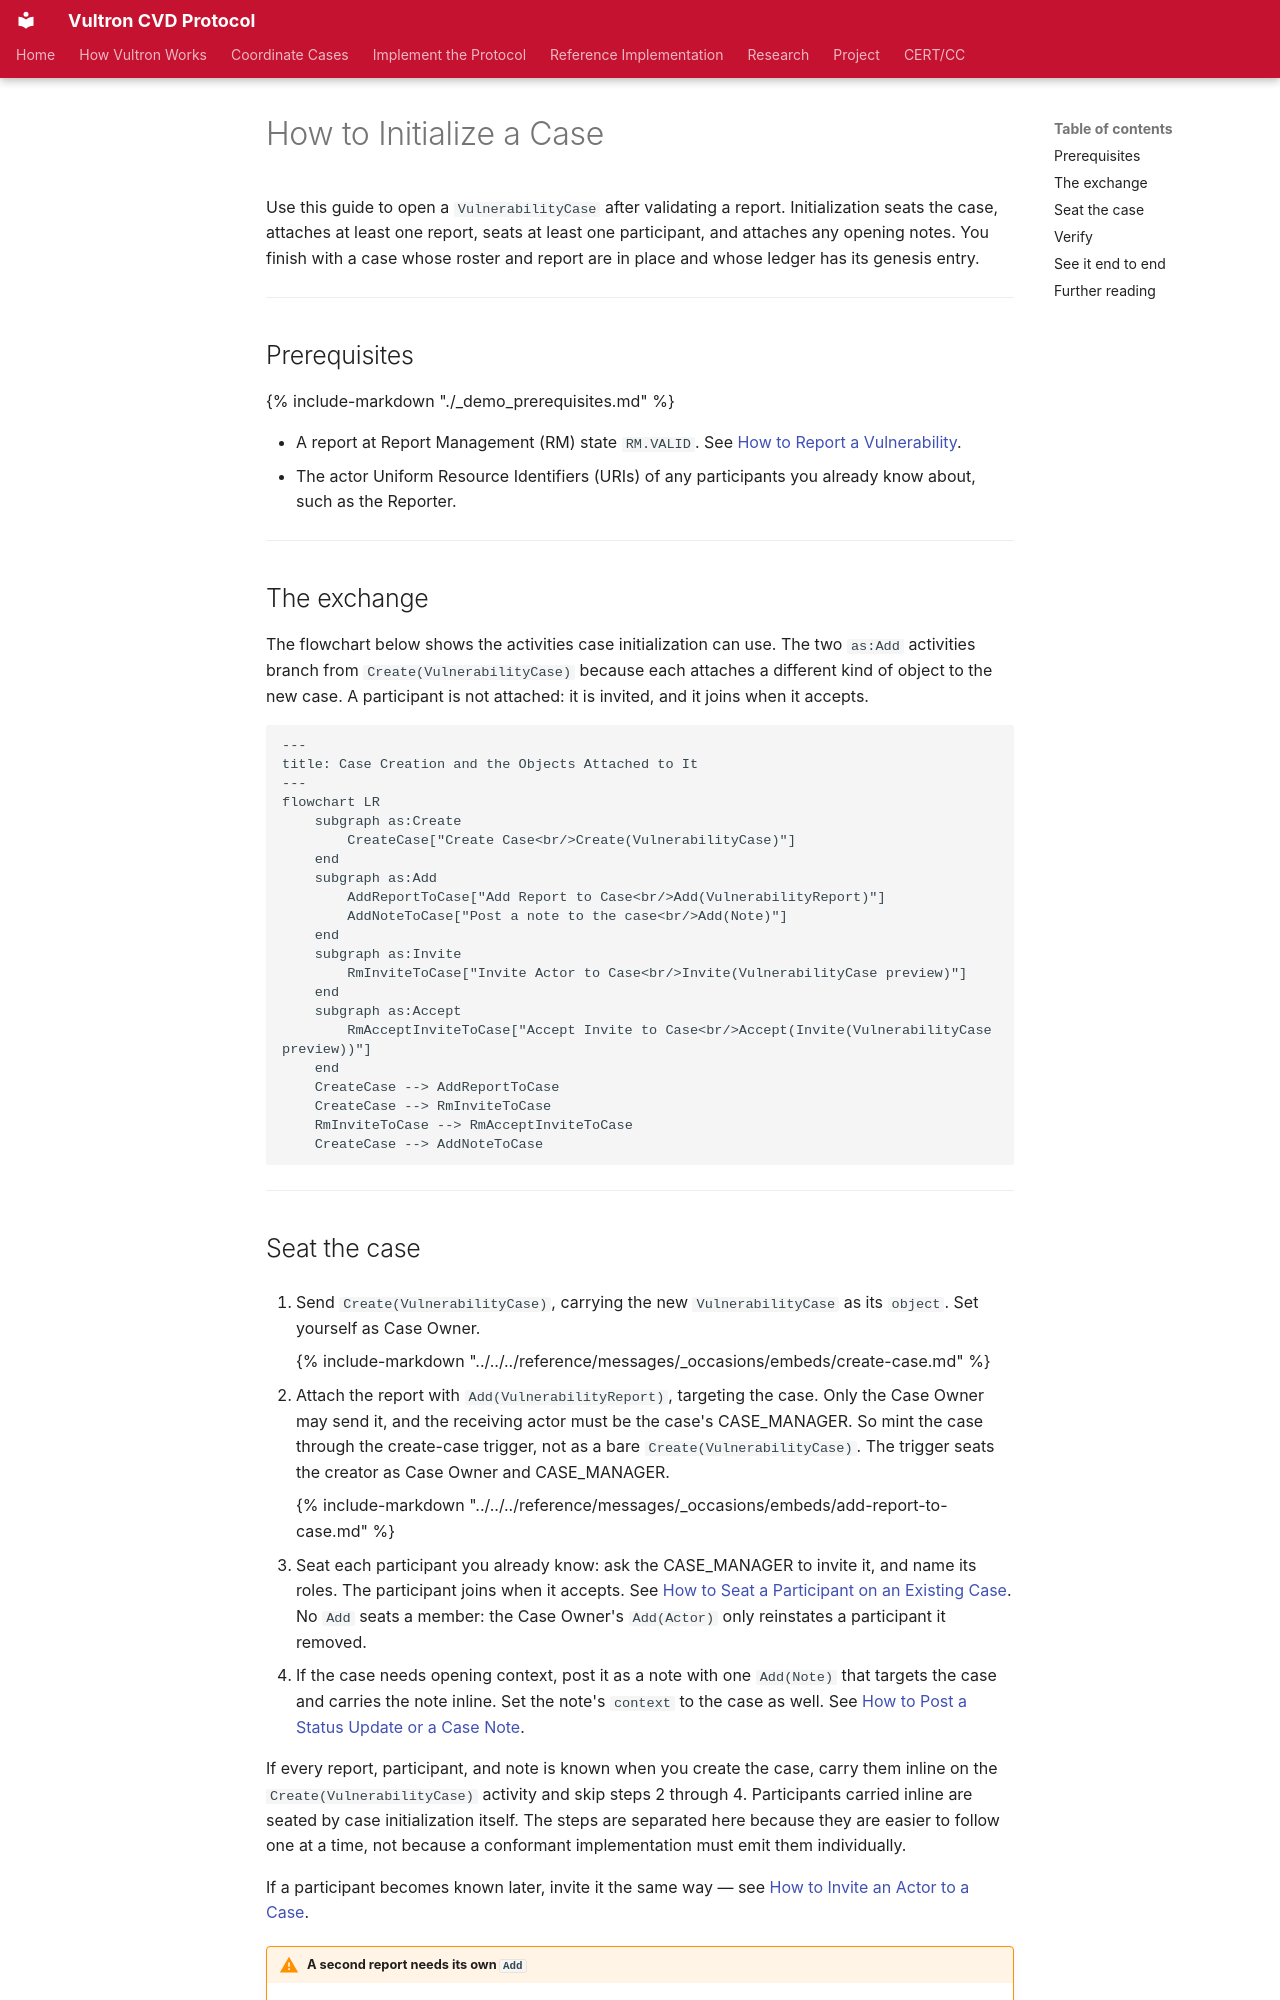

repository: CERTCC/Vultron · page: howto/activitypub/activities/initialize_case/index.html · generator: mkdocs

---
stakeholder_type: [platform-developer]
level: 400
page_type: how-to
subject: protocol
---

# How to Initialize a Case

Use this guide to open a `VulnerabilityCase` after validating a report.
Initialization seats the case, attaches at least one report, seats at least one participant, and attaches any opening notes.
You finish with a case whose roster and report are in place and whose ledger has its genesis entry.

---

## Prerequisites

{% include-markdown "./_demo_prerequisites.md" %}

- A report at Report Management (RM) state `RM.VALID`.
  See [How to Report a Vulnerability](report_vulnerability.md).
- The actor Uniform Resource Identifiers (URIs) of any participants you already know about, such as the Reporter.

---

## The exchange

The flowchart below shows the activities case initialization can use.
The two `as:Add` activities branch from `Create(VulnerabilityCase)` because each attaches a different kind of object to the new case.
A participant is not attached: it is invited, and it joins when it accepts.

```mermaid
---
title: Case Creation and the Objects Attached to It
---
flowchart LR
    subgraph as:Create
        CreateCase["Create Case<br/>Create(VulnerabilityCase)"]
    end
    subgraph as:Add
        AddReportToCase["Add Report to Case<br/>Add(VulnerabilityReport)"]
        AddNoteToCase["Post a note to the case<br/>Add(Note)"]
    end
    subgraph as:Invite
        RmInviteToCase["Invite Actor to Case<br/>Invite(VulnerabilityCase preview)"]
    end
    subgraph as:Accept
        RmAcceptInviteToCase["Accept Invite to Case<br/>Accept(Invite(VulnerabilityCase preview))"]
    end
    CreateCase --> AddReportToCase
    CreateCase --> RmInviteToCase
    RmInviteToCase --> RmAcceptInviteToCase
    CreateCase --> AddNoteToCase
```

---
